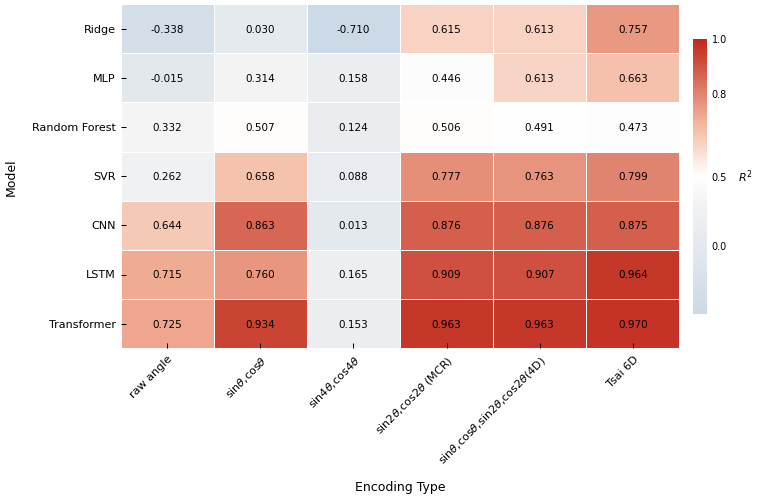

Write the Python code that produced this figure.
import pandas as pd
import numpy as np
import matplotlib.pyplot as plt
import seaborn as sns
from matplotlib.colors import LinearSegmentedColormap, TwoSlopeNorm

# ==========================================
# 1. Nature 风格全局样式配置
# ==========================================
plt.rcParams.update({
    'font.family': 'sans-serif',
    'font.sans-serif': ['Arial', 'Helvetica', 'DejaVu Sans'],
    'font.size': 8,
    'axes.labelsize': 9,
    'axes.titlesize': 10,
    'xtick.labelsize': 8,
    'ytick.labelsize': 8,
    'legend.fontsize': 7,
    'legend.frameon': False,
    'axes.linewidth': 0.75,
    'xtick.major.width': 0.75,
    'ytick.major.width': 0.75,
    'xtick.direction': 'in',
    'ytick.direction': 'in',
    'xtick.major.size': 3.5,
    'ytick.major.size': 3.5,
    'axes.spines.top': False,
    'axes.spines.right': False,
    'xtick.minor.visible': False,
    'ytick.minor.visible': False,
    'lines.linewidth': 1.0,
    'savefig.dpi': 600,
    'savefig.bbox': 'tight',
    'savefig.pad_inches': 0.05,
    'pdf.fonttype': 42,
    'ps.fonttype': 42,
})

# ==========================================
# 2. 数据准备
# ==========================================
models_original = ['Transformer', 'LSTM', 'CNN', 'SVR', 'Random Forest', 'Ridge', 'MLP']
# 补全数学符号
encodings = ['raw angle', r'sin$\theta$,cos$\theta$', r'sin4$\theta$,cos4$\theta$',
             r'sin2$\theta$,cos2$\theta$ (MCR)', r'sin$\theta$,cos$\theta$,sin2$\theta$,cos2$\theta$(4D)', 'Tsai 6D']

r2_data_old = [
    [0.7247, 0.9338, 0.9631, 0.1529, 0.9630, 0.9696],
    [0.7148, 0.7603, 0.9091, 0.1646, 0.9072, 0.9644],
    [0.6444, 0.8629, 0.8758, 0.0133, 0.8758, 0.8753],
    [0.2623, 0.6576, 0.7767, 0.0881, 0.7632, 0.7989],
    [0.3324, 0.5070, 0.5062, 0.1241, 0.4908, 0.4731],
    [-0.3378, 0.0303, 0.6146, -0.7104, 0.6133, 0.7570],
    [-0.0149, 0.3137, 0.4455, 0.1582, 0.6128, 0.6632]
]

# 重排顺序：Ridge 和 MLP 互换，并将 MCR 列提前
new_order_indices = [0, 1, 2, 3, 4, 6, 5]
models_reordered = [models_original[i] for i in new_order_indices]
r2_data_reordered_rows = [r2_data_old[i] for i in new_order_indices]

r2_data_final = []
for row in r2_data_reordered_rows:
    new_row = [row[0], row[1], row[3], row[2], row[4], row[5]]
    r2_data_final.append(new_row)

df_r2 = pd.DataFrame(r2_data_final, index=models_reordered, columns=encodings)
df_r2 = df_r2.iloc[::-1]  # 反转行顺序

# ==========================================
# 3. 核心修改：非对称色彩映射 (Asymmetric Colormap)
# ==========================================
# 【关键策略】将 vcenter 从 0.0 移到 0.5。
# 这样 0.5 到 1.0 的数据将占据色图的主要渐变范围（白 -> 浅红 -> 深红），
# 而负值区域被压缩为极淡的蓝色，不再抢戏。
vmin, vcenter, vmax = -0.5, 0.5, 1.0

colors_div = [
    (0.0,  (0.80, 0.85, 0.90)),  # 负值端：极淡灰蓝 (表示失效)
    (0.4,  (0.95, 0.95, 0.95)),  # 过渡
    (0.5,  (1.00, 1.00, 1.00)),  # 0.5 点：纯白 (基准线)
    (0.7,  (0.95, 0.70, 0.60)),  # 过渡：浅红
    (1.0,  (0.75, 0.15, 0.10)),  # 正值端：深红 (Nature 强调色)
]
cmap_nature = LinearSegmentedColormap.from_list('nature_div_emphasis', colors_div, N=256)
norm_nature = TwoSlopeNorm(vmin=vmin, vcenter=vcenter, vmax=vmax)

# ==========================================
# 4. 绘图
# ==========================================
fig, ax = plt.subplots(figsize=(8, 5)) 

sns.heatmap(
    df_r2,
    annot=True,
    fmt='.3f',
    annot_kws={'size': 7.5, 'fontweight': 'normal', 'color': 'black'}, 
    cmap=cmap_nature,
    norm=norm_nature,
    linewidths=0.5,           # 细白线分隔
    linecolor='white',
    cbar=True,
    cbar_kws={
        'label': r'$R^2$',
        'shrink': 0.8,
        'pad': 0.02,
        'ticks': [0.0, 0.5, 0.8, 1.0], # 调整刻度以匹配新的色彩重心
        'format': '%.1f',
    },
    ax=ax,
)

# 轴标签
ax.set_xlabel('Encoding Type', fontsize=9, labelpad=10)
ax.set_ylabel('Model', fontsize=9, labelpad=10)

# 刻度标签旋转与对齐
ax.set_xticklabels(
    ax.get_xticklabels(),
    rotation=45,
    ha='right',
    fontsize=8,
    rotation_mode='anchor'
)
ax.set_yticklabels(
    ax.get_yticklabels(),
    rotation=0,
    fontsize=8,
)

# Colorbar 样式微调 (极简)
cbar = ax.collections[0].colorbar
cbar.ax.tick_params(labelsize=7, width=0, size=0) # 移除 Colorbar 的刻度线
cbar.ax.spines['top'].set_visible(False)
cbar.ax.spines['right'].set_visible(False)
cbar.ax.spines['left'].set_visible(False)
cbar.ax.spines['bottom'].set_visible(False)
cbar.outline.set_visible(False) # 移除 Colorbar 外框
cbar.set_label(r'$R^2$', fontsize=8, labelpad=8, rotation=0, va='center', ha='left')

# 移除主坐标轴边框
ax.spines['top'].set_visible(False)
ax.spines['right'].set_visible(False)
ax.tick_params(top=False, right=False)

plt.tight_layout(pad=0.5)

# ==========================================
# 5. 保存输出
# ==========================================
output_base = 'Fig3_Ablation_Heatmap_HighContrast'
for fmt in ['png', 'pdf', 'svg']:
    dpi = 600 if fmt == 'png' else None
    fig.savefig(f'{output_base}.{fmt}', format=fmt, dpi=dpi)
    print(f"✅ Successfully saved: {output_base}.{fmt}")

plt.close(fig)
